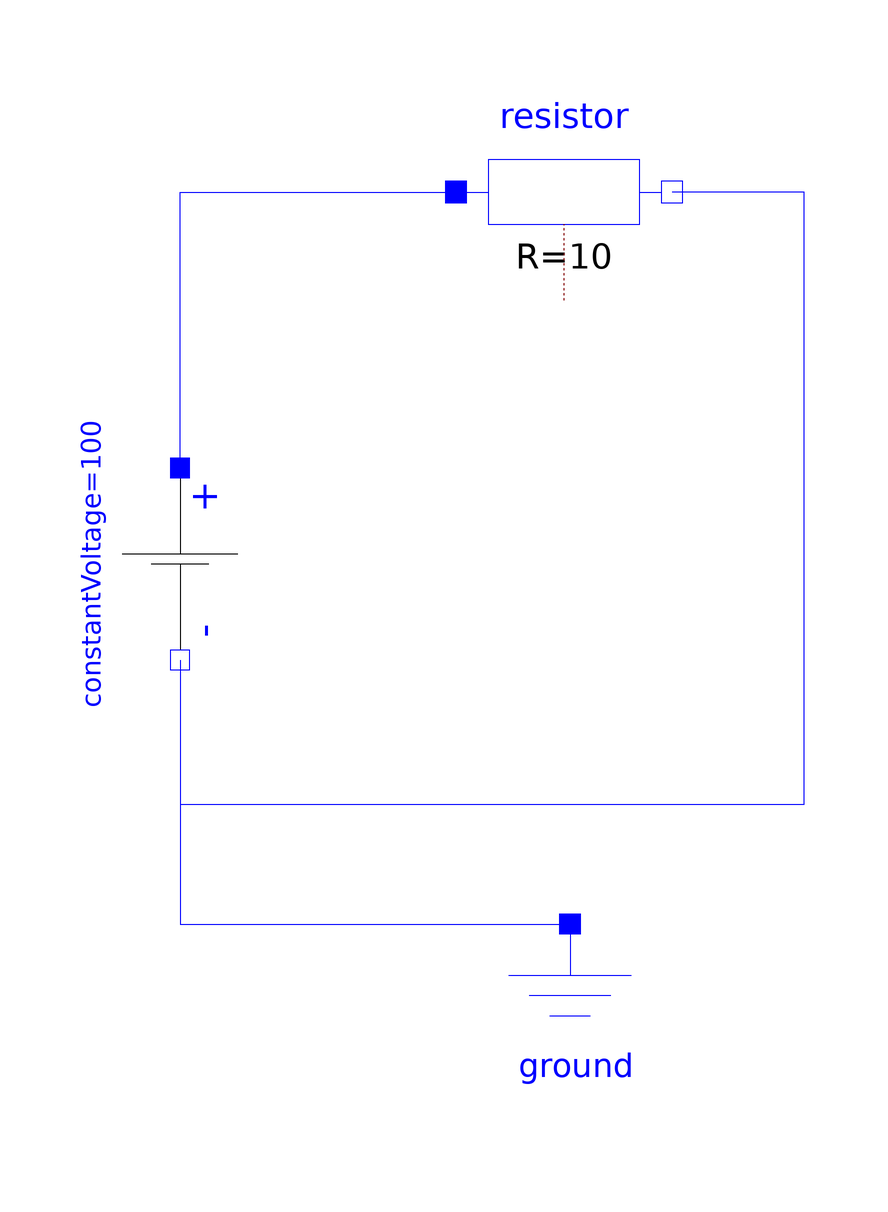

The Modelica model whose source follows is shown above as a component diagram (icons at their Placement, wires along their Line points).

model Assignment1_DC
  Modelica.Electrical.Analog.Basic.Resistor resistor(R = 10) annotation(
      Placement(visible = true, transformation(origin = {0, 62}, extent = {{-18, -18}, {18, 18}}, rotation = 0)));
  Modelica.Electrical.Analog.Sources.ConstantVoltage constantVoltage(V = 100) annotation(
      Placement(visible = true, transformation(origin = {-64, 0}, extent = {{-16, -16}, {16, 16}}, rotation = -90)));
  Modelica.Electrical.Analog.Basic.Ground ground annotation(
      Placement(visible = true, transformation(origin = {1, -77}, extent = {{-17, -17}, {17, 17}}, rotation = 0)));
  equation
    connect(constantVoltage.p, resistor.p) annotation(
      Line(points = {{-64, 16}, {-64, 62}, {-18, 62}}, color = {0, 0, 255}));
    connect(constantVoltage.n, resistor.n) annotation(
      Line(points = {{-64, -16}, {-64, -40}, {40, -40}, {40, 62}, {18, 62}}, color = {0, 0, 255}));
    connect(constantVoltage.n, ground.p) annotation(
      Line(points = {{-64, -16}, {-64, -60}, {2, -60}}, color = {0, 0, 255}));
  end Assignment1_DC;